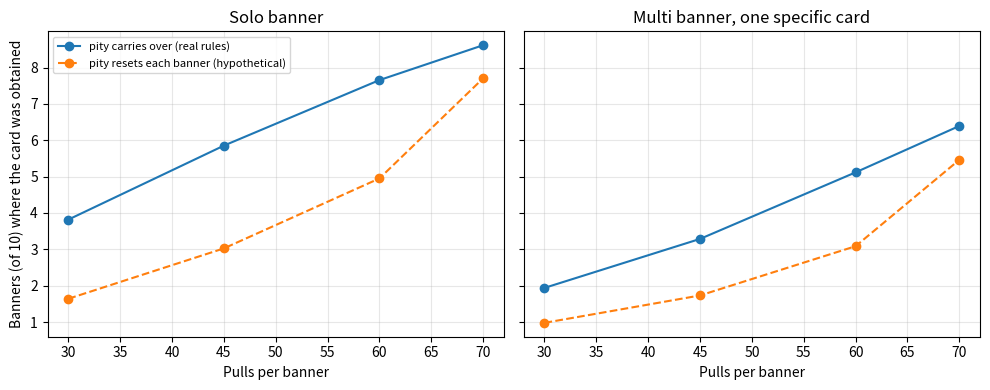

The matplotlib source for this figure:
"""Banner series: how carry-over of the pity counter and guarantee affects the result.
The player gets B pulls per banner, pulls until the target card is obtained or pulls run out
(unused pulls are saved), over K banners in a row.
carry=True: real rules (the 1-70 counter and the 50/50 guarantee carry over to the next banner).
carry=False: hypothetical case where counter and guarantee reset at the end of each banner.
The Precise Wish point on multi banners does not carry over (as described by the author).
"""
import random, numpy as np

BASE, SOFT_START, SOFT_STEP, HARD = 0.01, 61, 0.10, 70
def chance(n):
    if n >= HARD: return 1.0
    if n >= SOFT_START: return min(1.0, BASE + SOFT_STEP * (n - SOFT_START + 1))
    return BASE

def run(kind, B, K, carry):
    pity, flag, avail, got = 0, False, 0, 0
    for _ in range(K):
        avail += B
        wish, done = False, False
        while avail > 0 and not done:
            avail -= 1
            pity += 1
            if random.random() < chance(pity):
                pity = 0
                if kind == "solo":
                    if flag or random.random() < 0.5:
                        done, flag = True, False
                    else:
                        flag = True
                else:  # multi, type A: one specific card out of the three selected
                    if wish or random.random() < 0.25:
                        done = True
                    else:
                        wish = True
        got += done
        if not carry:
            pity, flag = 0, False
    return got, avail

random.seed(7)
K, N = 10, 20000
print(f"Banners (out of {K}) where the card was obtained, mean over N={N} runs")
print(f"{'':10}{'B':>4} {'carry':>8} {'no carry':>9}")
for kind in ("solo", "multi A"):
    for B in (30, 45, 60, 70):
        k = "solo" if kind == "solo" else "multi"
        c = np.mean([run(k, B, K, True)[0] for _ in range(N)])
        n = np.mean([run(k, B, K, False)[0] for _ in range(N)])
        print(f"{kind:10}{B:4d} {c:8.2f} {n:9.2f}")

# --- chart ---
import matplotlib.pyplot as plt
budgets = (30, 45, 60, 70)
fig, axes = plt.subplots(1, 2, figsize=(10, 4), sharey=True)
for ax, (title, k) in zip(axes, (("Solo banner", "solo"), ("Multi banner, one specific card", "multi"))):
    c = [np.mean([run(k, B, K, True)[0] for _ in range(5000)]) for B in budgets]
    n = [np.mean([run(k, B, K, False)[0] for _ in range(5000)]) for B in budgets]
    ax.plot(budgets, c, marker="o", label="pity carries over (real rules)")
    ax.plot(budgets, n, marker="o", ls="--", label="pity resets each banner (hypothetical)")
    ax.set_title(title); ax.set_xlabel("Pulls per banner"); ax.grid(alpha=.3)
axes[0].set_ylabel(f"Banners (of {K}) where the card was obtained")
axes[0].legend(fontsize=8)
plt.tight_layout(); plt.savefig("sequence.png", dpi=120)
